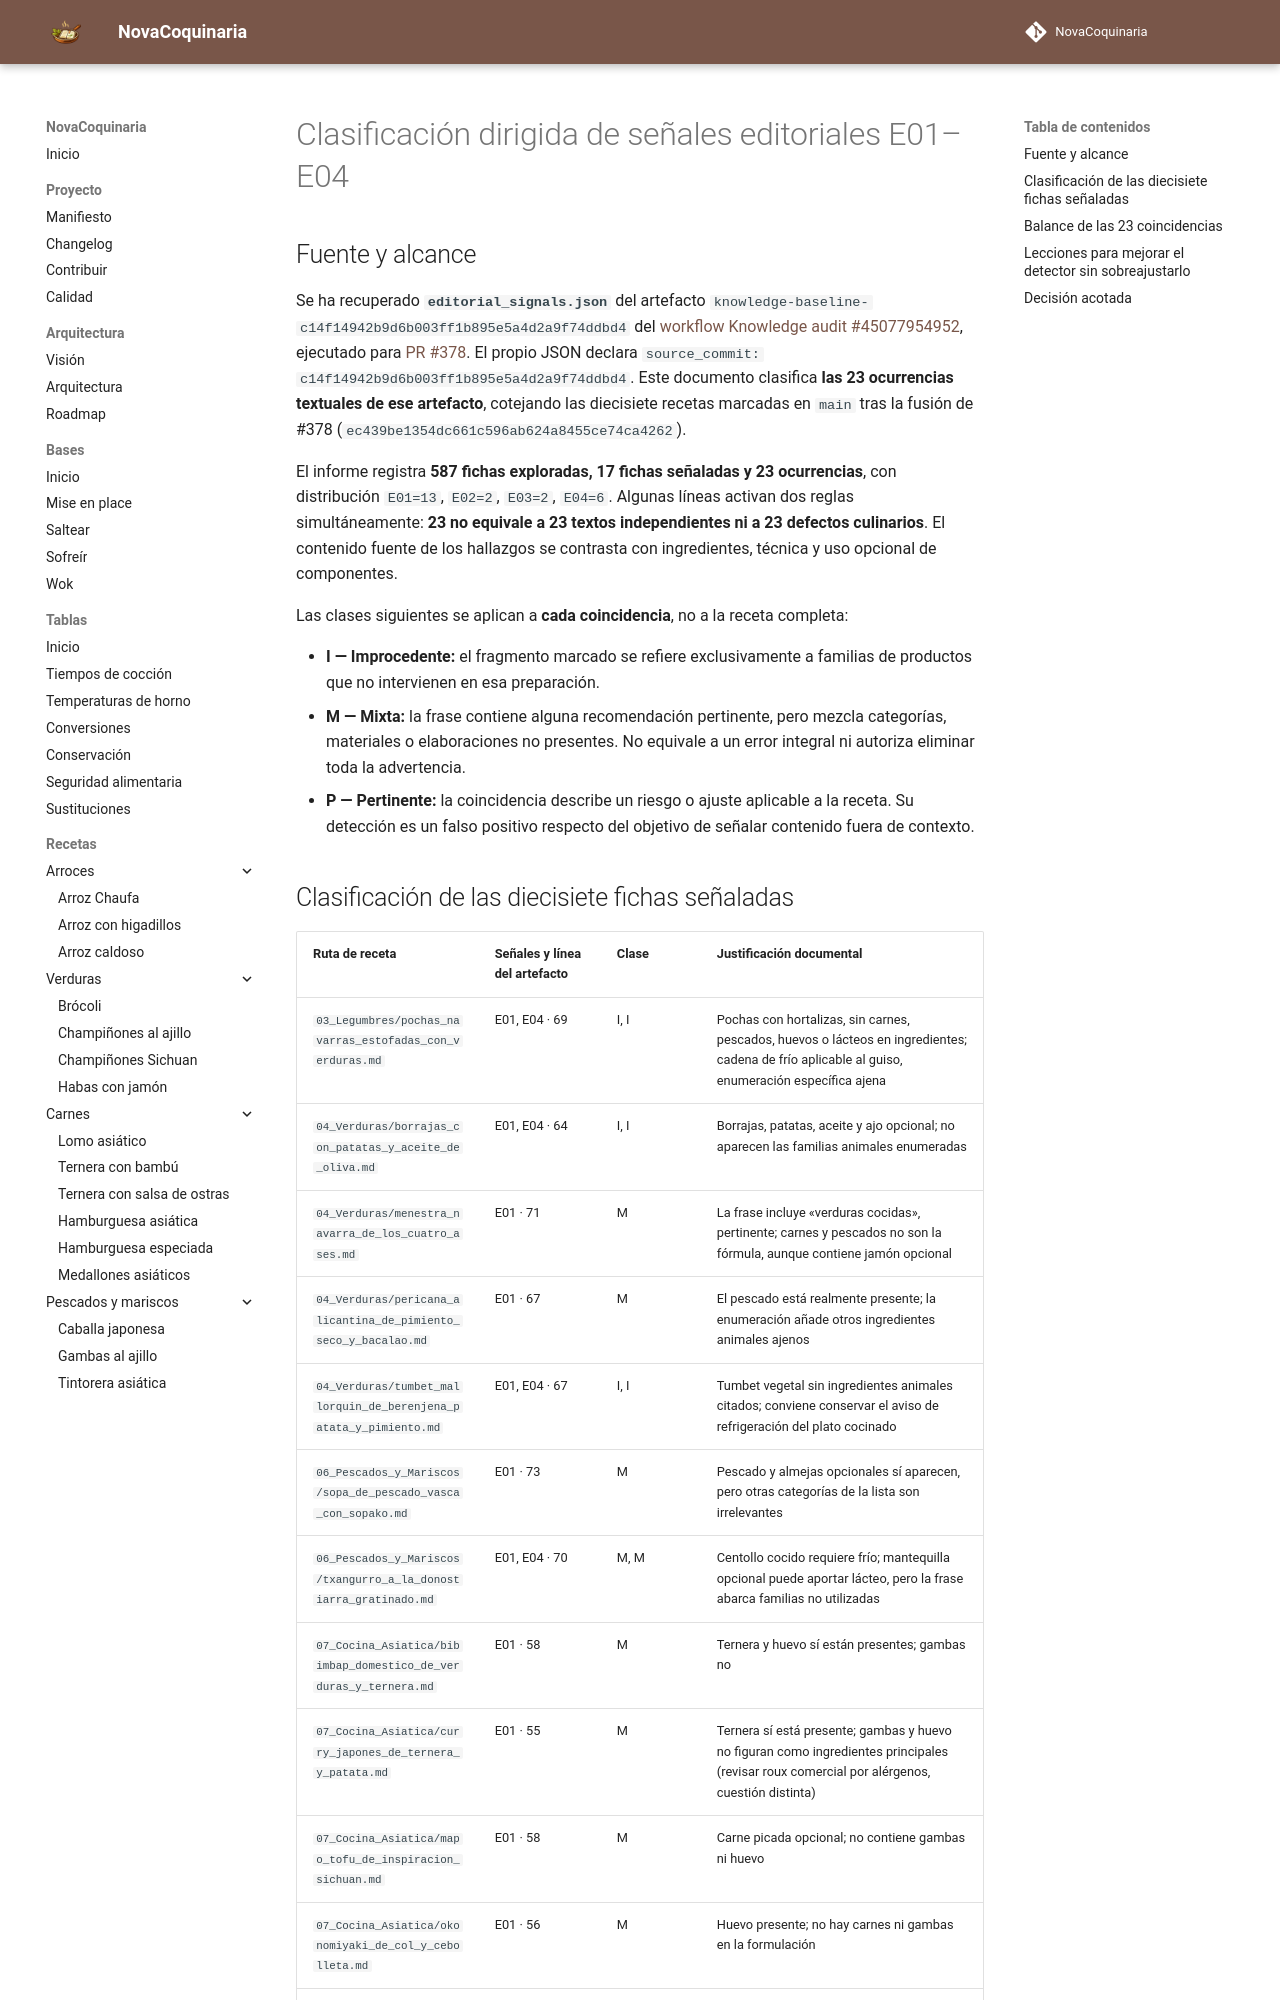

repository: fran-eliot/NovaCoquinaria · page: docs/management/CLASIFICACION_SENALES_EDITORIALES.html · generator: mkdocs

---
id: DOC-EDITORIAL-SIGNALS-CLASSIFICATION-2026
titulo: Clasificación dirigida de las señales editoriales E01–E04
tipo: gestion
version: 0.1.0
estado: evaluacion-documental-dirigida
ultima_revision: 2026-11-22
---

# Clasificación dirigida de señales editoriales E01–E04

## Fuente y alcance

Se ha recuperado **`editorial_signals.json`** del artefacto `knowledge-baseline-c14f14942b9d6b003ff1b895e5a4d2a9f74ddbd4` del [workflow Knowledge audit #45077954952](https://github.com/fran-eliot/NovaCoquinaria/actions/runs/45077954952), ejecutado para [PR #378](https://github.com/fran-eliot/NovaCoquinaria/pull/378). El propio JSON declara `source_commit: c14f14942b9d6b003ff1b895e5a4d2a9f74ddbd4`. Este documento clasifica **las 23 ocurrencias textuales de ese artefacto**, cotejando las diecisiete recetas marcadas en `main` tras la fusión de #378 (`ec439be1354dc661c596ab624a8455ce74ca4262`).

El informe registra **587 fichas exploradas, 17 fichas señaladas y 23 ocurrencias**, con distribución `E01=13`, `E02=2`, `E03=2`, `E04=6`. Algunas líneas activan dos reglas simultáneamente: **23 no equivale a 23 textos independientes ni a 23 defectos culinarios**. El contenido fuente de los hallazgos se contrasta con ingredientes, técnica y uso opcional de componentes.

Las clases siguientes se aplican a **cada coincidencia**, no a la receta completa:

- **I — Improcedente:** el fragmento marcado se refiere exclusivamente a familias de productos que no intervienen en esa preparación.
- **M — Mixta:** la frase contiene alguna recomendación pertinente, pero mezcla categorías, materiales o elaboraciones no presentes. No equivale a un error integral ni autoriza eliminar toda la advertencia.
- **P — Pertinente:** la coincidencia describe un riesgo o ajuste aplicable a la receta. Su detección es un falso positivo respecto del objetivo de señalar contenido fuera de contexto.
